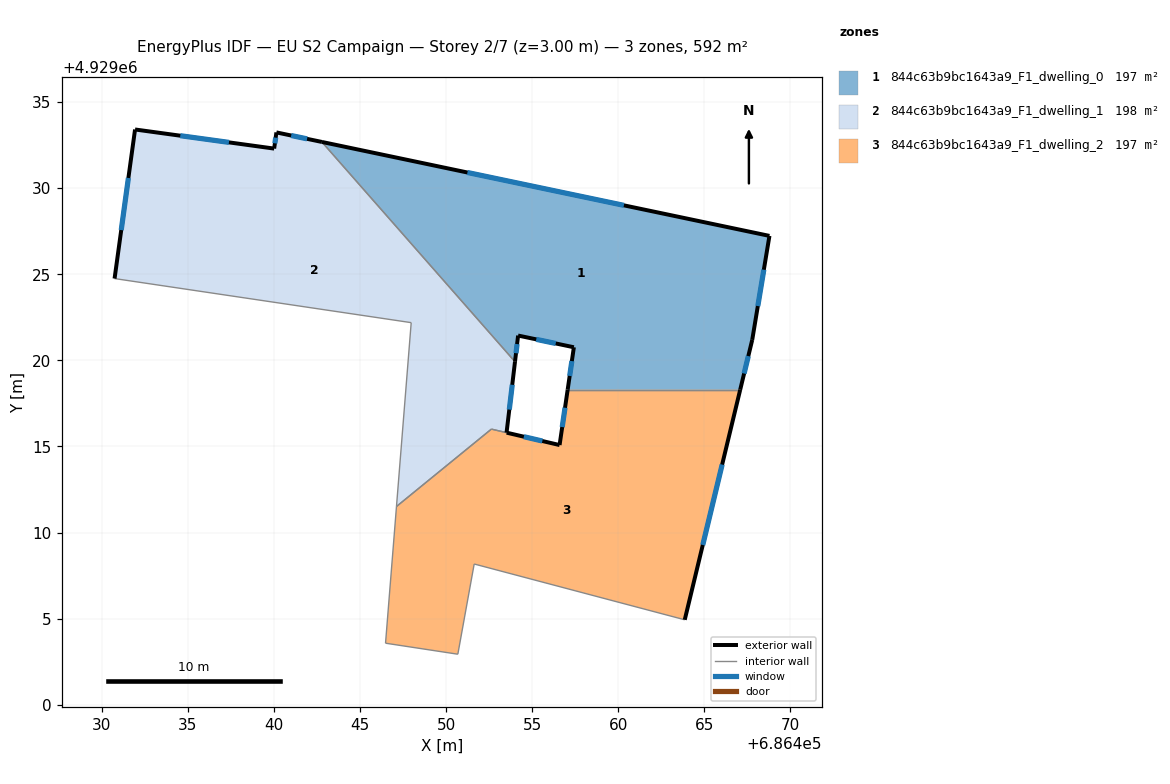
=== STOREY PLAN SPEC (per zone: floor XY polygon, exterior-wall plan segments, windows/doors) ===
zone 1: 844c63b9bc1643a9_F1_dwelling_0  (197.4 m²)
  floor: (686467.08, 4929018.29) (686467.78, 4929021.19) (686468.78, 4929027.23) (686442.78, 4929032.69) (686454.00, 4929019.92) (686454.18, 4929021.44) (686457.42, 4929020.76) (686457.06, 4929018.29)
  exterior wall: (686467.78, 4929021.19) – (686467.08, 4929018.29)  [3.0 m]
    window: (686467.55, 4929020.25) – (686467.31, 4929019.23)  [1.1 m²]
  exterior wall: (686457.06, 4929018.29) – (686457.42, 4929020.76)  [2.5 m]
    window: (686457.17, 4929019.09) – (686457.30, 4929019.96)  [0.9 m²]
  exterior wall: (686457.42, 4929020.76) – (686454.18, 4929021.44)  [3.3 m]
    window: (686456.36, 4929020.98) – (686455.23, 4929021.22)  [1.2 m²]
  exterior wall: (686454.18, 4929021.44) – (686454.00, 4929019.92)  [1.5 m]
    window: (686454.12, 4929020.95) – (686454.06, 4929020.41)  [0.6 m²]
  exterior wall: (686442.78, 4929032.69) – (686468.78, 4929027.23)  [26.6 m]
    window: (686451.23, 4929030.91) – (686460.32, 4929029.00)  [9.7 m²]
  exterior wall: (686468.78, 4929027.23) – (686467.78, 4929021.19)  [6.1 m]
    window: (686468.45, 4929025.26) – (686468.10, 4929023.15)  [2.2 m²]
  interior walls: 2
zone 2: 844c63b9bc1643a9_F1_dwelling_1  (197.9 m²)
  floor: (686453.51, 4929015.80) (686454.00, 4929019.92) (686442.78, 4929032.69) (686440.14, 4929033.24) (686440.01, 4929032.30) (686431.93, 4929033.41) (686430.74, 4929024.75) (686447.97, 4929022.19) (686447.11, 4929011.51) (686452.63, 4929016.01)
  exterior wall: (686430.74, 4929024.75) – (686431.93, 4929033.41)  [8.7 m]
    window: (686431.12, 4929027.57) – (686431.54, 4929030.59)  [3.2 m²]
  exterior wall: (686431.93, 4929033.41) – (686440.01, 4929032.30)  [8.2 m]
    window: (686434.56, 4929033.05) – (686437.38, 4929032.66)  [3.0 m²]
  exterior wall: (686440.01, 4929032.30) – (686440.14, 4929033.24)  [0.9 m]
    window: (686440.05, 4929032.61) – (686440.10, 4929032.93)  [0.3 m²]
  exterior wall: (686440.14, 4929033.24) – (686442.78, 4929032.69)  [2.7 m]
    window: (686441.00, 4929033.06) – (686441.92, 4929032.87)  [1.0 m²]
  exterior wall: (686454.00, 4929019.92) – (686453.51, 4929015.80)  [4.1 m]
    window: (686453.84, 4929018.58) – (686453.67, 4929017.14)  [1.5 m²]
  interior walls: 5
zone 3: 844c63b9bc1643a9_F1_dwelling_2  (196.9 m²)
  floor: (686463.86, 4929004.93) (686467.08, 4929018.29) (686457.06, 4929018.29) (686456.59, 4929015.08) (686452.63, 4929016.01) (686447.11, 4929011.51) (686446.48, 4929003.57) (686450.68, 4929002.93) (686451.63, 4929008.17)
  exterior wall: (686453.51, 4929015.80) – (686456.59, 4929015.08)  [3.2 m]
    window: (686454.51, 4929015.57) – (686455.59, 4929015.31)  [1.2 m²]
  exterior wall: (686456.59, 4929015.08) – (686457.06, 4929018.29)  [3.2 m]
    window: (686456.74, 4929016.12) – (686456.90, 4929017.25)  [1.2 m²]
  exterior wall: (686467.08, 4929018.29) – (686463.86, 4929004.93)  [13.7 m]
    window: (686466.03, 4929013.95) – (686464.90, 4929009.28)  [5.0 m²]
  interior walls: 7

=== DERIVED (storey summary) ===
Building: EU S2 Campaign
Storey: 2 of 7  (floor level z = 3.00 m)
Storey gross floor area: 592.2 m²
Zones on this storey: 3
  - 844c63b9bc1643a9_F1_dwelling_0: floor 197.4 m²; exterior wall 43.0 m (129.0 m²); 6 window(s) 15.8 m²; WWR 12.2%
  - 844c63b9bc1643a9_F1_dwelling_1: floor 197.9 m²; exterior wall 24.7 m (74.1 m²); 5 window(s) 9.1 m²; WWR 12.2%
  - 844c63b9bc1643a9_F1_dwelling_2: floor 196.9 m²; exterior wall 20.1 m (60.4 m²); 3 window(s) 7.4 m²; WWR 12.2%
Zone adjacency (shared interzone walls):
  - 844c63b9bc1643a9_F1_dwelling_0 ↔ 844c63b9bc1643a9_F1_dwelling_1
  - 844c63b9bc1643a9_F1_dwelling_0 ↔ 844c63b9bc1643a9_F1_dwelling_2
  - 844c63b9bc1643a9_F1_dwelling_1 ↔ 844c63b9bc1643a9_F1_dwelling_2